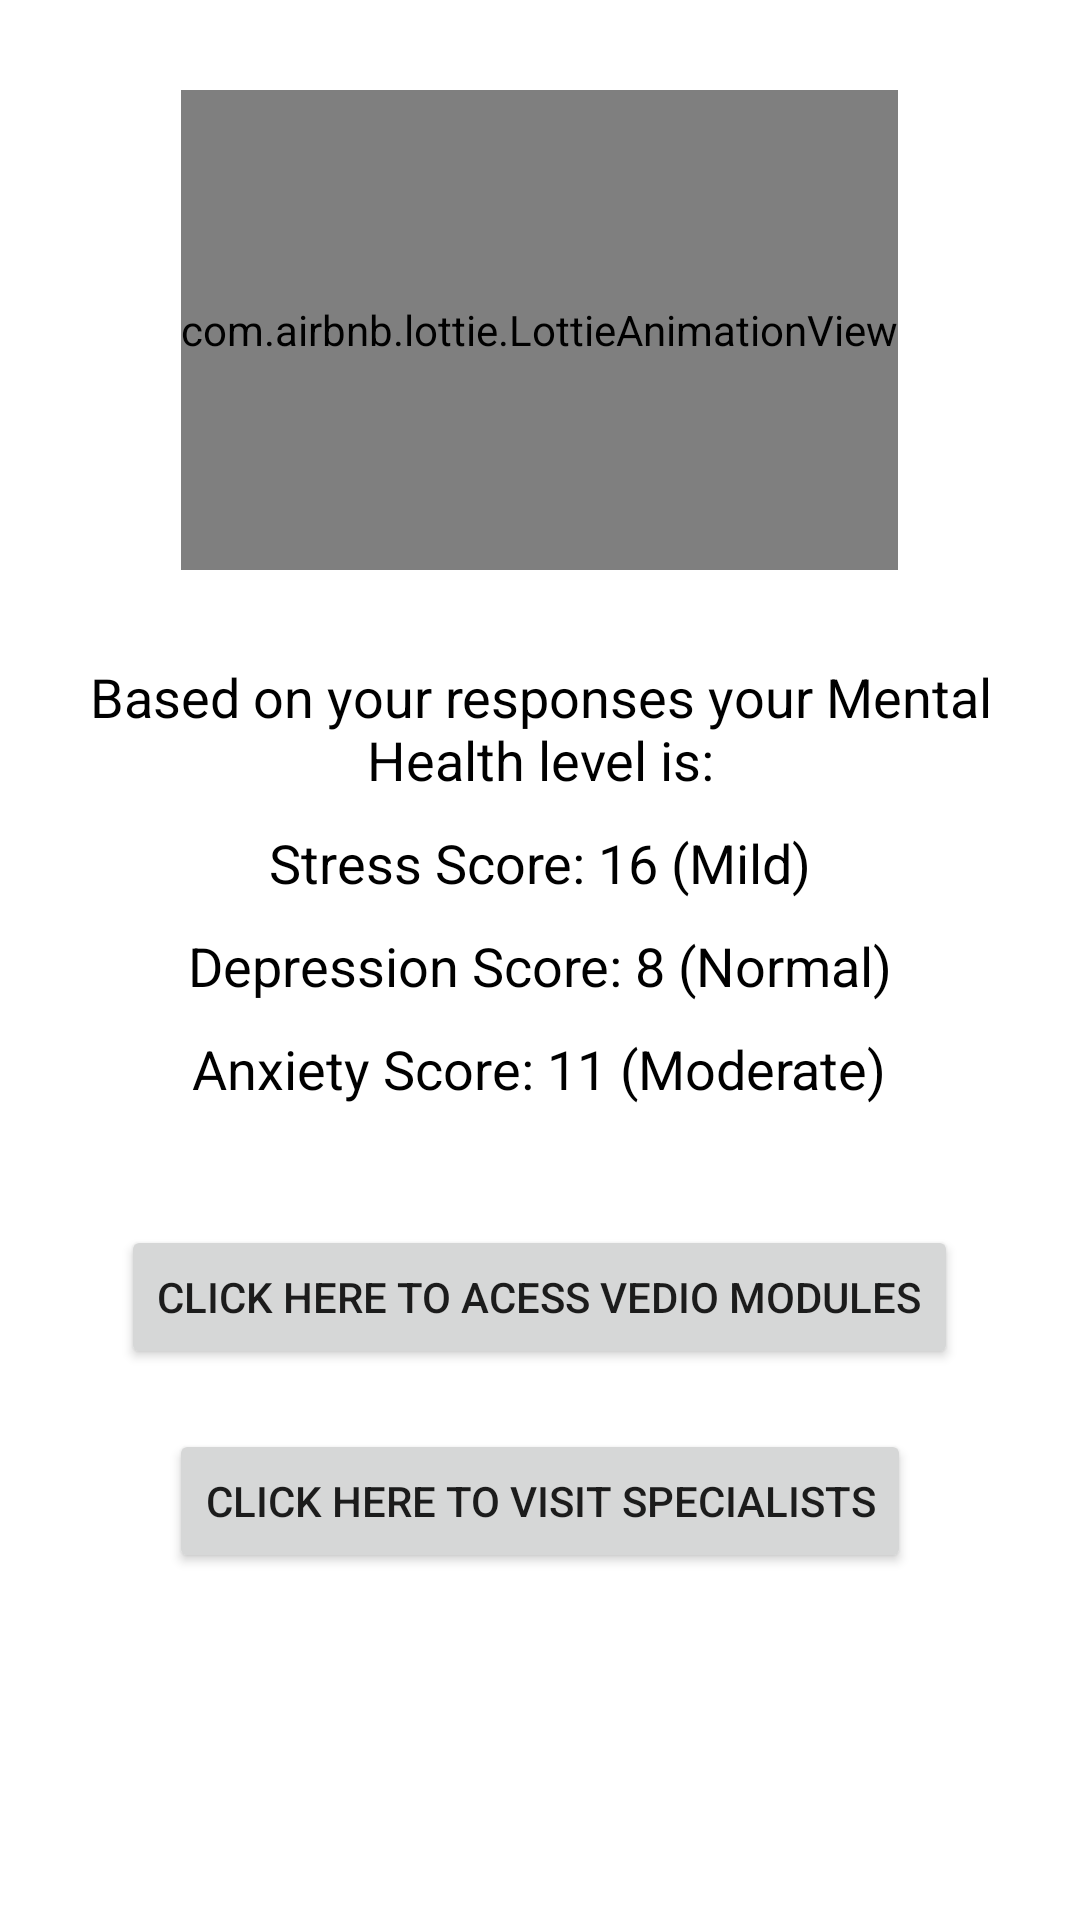

Android layout source for this screen:
<!-- AndroidManifest.xml: application theme Theme.Mento_Bliss -->
<!-- res/layout/activity_mental_health_result.xml -->
<?xml version="1.0" encoding="utf-8"?>
<LinearLayout xmlns:android="http://schemas.android.com/apk/res/android"
    xmlns:app="http://schemas.android.com/apk/res-auto"
    xmlns:tools="http://schemas.android.com/tools"
    android:layout_width="match_parent"
    android:layout_height="match_parent"
    android:orientation="vertical"
    tools:context=".mentalHealthResultActivity">
<com.airbnb.lottie.LottieAnimationView
    android:layout_width="wrap_content"
    android:layout_height="160dp"
    app:lottie_rawRes="@raw/brain"
    android:layout_gravity="center"
    android:layout_marginTop="30dp"
    app:lottie_loop="true"

    app:lottie_autoPlay="true"/>
    <TextView
        android:layout_gravity="center"
        android:layout_width="wrap_content"
        android:gravity="center"
        android:layout_marginTop="30dp"
        android:layout_height="wrap_content"
        android:textColor="@color/black"
        android:layout_marginStart="20dp"
        android:layout_marginEnd="20dp"
        android:textSize="18dp"
        android:text="Based on your responses your Mental Health level is:"/>
    <TextView
        android:id="@+id/userScoreTextView"
        android:layout_width="wrap_content"
        android:layout_height="wrap_content"
        android:layout_gravity="center"
        android:layout_marginTop="10dp"
        android:textSize="18dp"
        android:textColor="@color/black"
        android:text="Stress Score: 16 (Mild)" />

    <TextView
        android:id="@+id/userScoreTextView1"
        android:layout_width="wrap_content"
        android:layout_height="wrap_content"
        android:layout_gravity="center"
        android:layout_marginTop="10dp"
        android:textSize="18dp"
        android:textColor="@color/black"
        android:text="Depression Score: 8 (Normal)" />

    <TextView
        android:id="@+id/userScoreTextVie2"
        android:layout_width="wrap_content"
        android:layout_height="wrap_content"
        android:layout_gravity="center"
        android:layout_marginTop="10dp"
        android:textSize="18dp"
        android:textColor="@color/black"
        android:text="Anxiety Score: 11 (Moderate)" />

    <Button
        android:id="@+id/vedio_modules"
        android:layout_width="wrap_content"
        android:layout_height="wrap_content"
        android:layout_gravity="center"
        android:text="click here to acess vedio modules"
        android:layout_marginTop="40dp"/>

    <Button

        android:id="@+id/visit_specialist"
        android:layout_width="wrap_content"
        android:layout_height="wrap_content"
        android:layout_gravity="center"
        android:layout_marginTop="20dp"
        android:text="click here to visit specialists"/>






</LinearLayout>
<!-- resources referenced by this layout -->
<resources>
  <style name="Theme.Mento_Bliss" parent="Theme.MaterialComponents.DayNight.DarkActionBar">
          
          <item name="colorPrimary">@color/purple_500</item>
          <item name="colorPrimaryVariant">@color/purple_700</item>
          <item name="colorOnPrimary">@color/white</item>
          
          <item name="colorSecondary">@color/teal_200</item>
          <item name="colorSecondaryVariant">@color/teal_700</item>
          <item name="colorOnSecondary">@color/black</item>
          
          <item name="android:statusBarColor">?attr/colorPrimaryVariant</item>
          
      </style>
  <!-- not gathered from this repository: default colours our renderer supplied (Android Studio template values) -->
  <color name="purple_500">#FF6200EE</color>
  <color name="purple_700">#FF3700B3</color>
  <color name="teal_200">#FF03DAC5</color>
  <color name="teal_700">#FF018786</color>
  <color name="black">#FF000000</color>
  <color name="white">#FFFFFFFF</color>
</resources>
